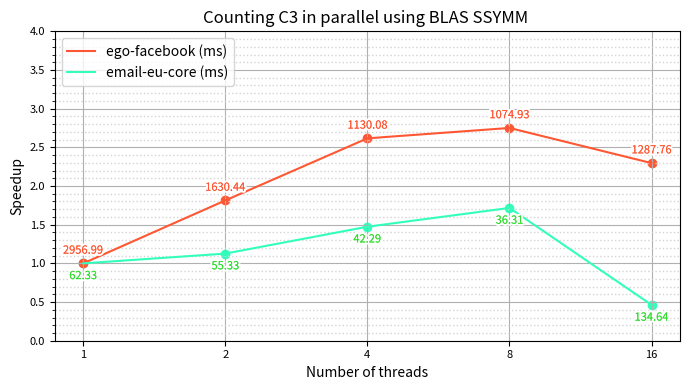

Reproduce this figure in Python. (Note: this script raises an exception after producing the figure.)
import os
import matplotlib.pyplot as plt
from matplotlib import patheffects 

names = ['email-eu-core', 'ego-facebook', 'wiki-Vote', 'ca-HepPh', 'p2p-Gnutella25']
n = [1005, 4039, 7115, 12008, 22687]
x = [1,2,4,8,16]
y1 = [62.3334, 55.3277, 42.2869, 36.307, 134.64]
y2 = [2956.99, 1630.44, 1130.08, 1074.93, 1287.76]

y1_speedup = [y1[0]/y1[i] for i in range(len(y1))]
y2_speedup = [y2[0]/y2[i] for i in range(len(y2))]

plt.figure(figsize=(7, 4))

plt.plot(x, y2_speedup, label= 'ego-facebook (ms)', color='#ff5733')
plt.plot(x, y1_speedup, label='email-eu-core (ms)', color='#33ffbd')  

plt.scatter(x, y1_speedup, color='#33ffbd')
plt.scatter(x, y2_speedup, color='#ff5733')

def add_contour(text):
    return [patheffects.withStroke(linewidth=3, foreground='white'), patheffects.Normal()]

for i in range(len(x)):
    text1 = plt.text(x[i], y1_speedup[i]-0.1, f'{y1[i]:.2f}', ha='center', va='top', fontsize=8, color='#33dd33')
    text1.set_path_effects(add_contour(text1)) 
    
    text3 = plt.text(x[i], y2_speedup[i]+0.1, f'{y2[i]:.2f}', ha='center', va='bottom', fontsize=8, color='#ff5733')
    text3.set_path_effects(add_contour(text3)) 

plt.xlabel('Number of threads')
plt.ylabel('Speedup')
plt.title('Counting C3 in parallel using BLAS SSYMM ')
plt.legend(loc='upper left')
plt.xscale('log', base=2)
plt.xticks(x,x)
plt.yticks([i/2 for i in range(0, 10, 1)])
plt.minorticks_on()

plt.grid(True, zorder=0)
plt.grid(which='minor', linestyle=':', linewidth='1', color='lightgrey', zorder=0)

plt.ylim(0, 4)

#make the x and y ticks label smaller
plt.tick_params(axis='both', which='major', labelsize=8)

#Y-axis to be a distance of log 2

plt.tight_layout()

script_dir = os.path.dirname(os.path.abspath(__file__))
plt.savefig(os.path.join(script_dir, 'BLASemailFacebook.png'))

plt.show()
